Run: headless pygame with SDL's dummy video driver; simulated clock (each Clock.tick advances the game by its frame time, no real sleeping); random seed 0; keys injected as events and as key.get_pressed() state; no mouse input.
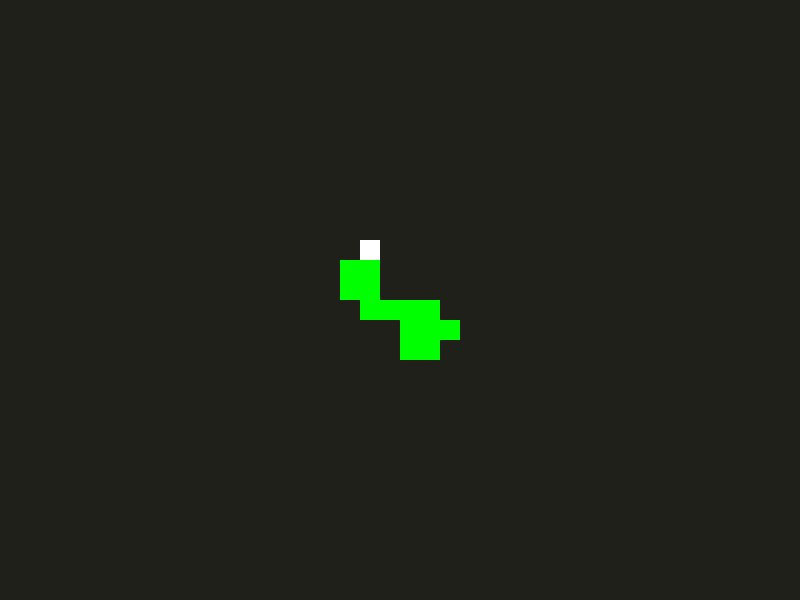
Frame 1 of 4 · flips 1–60 · no input
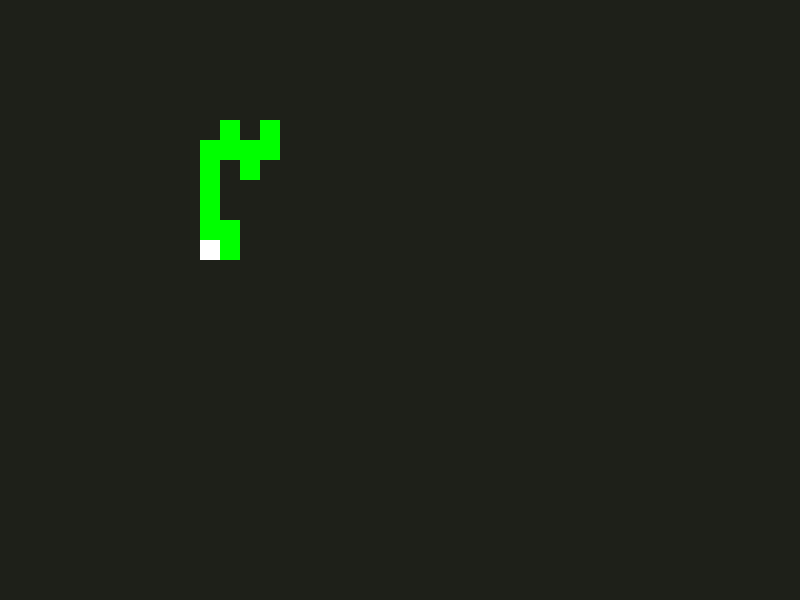
Frame 2 of 4 · flips 61–180 · tapped SPACE, RETURN · held RIGHT (→), D
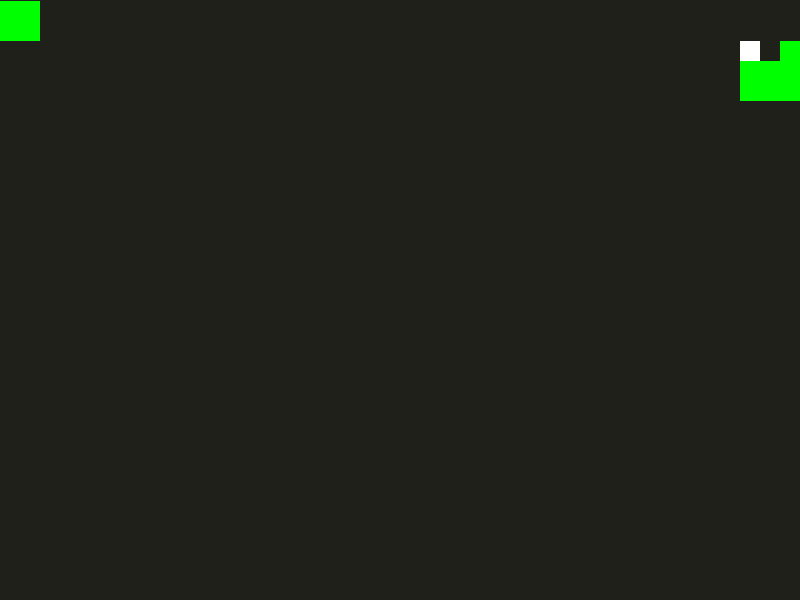
Frame 3 of 4 · flips 181–300 · held DOWN (↓), S
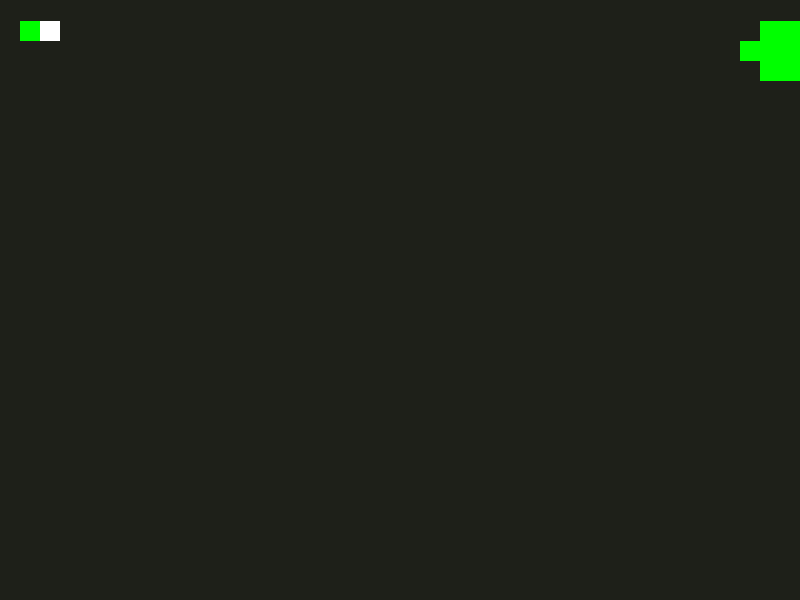
Frame 4 of 4 · flips 301–420 · held LEFT (←), A, UP (↑), W

The pygame program that drew these frames:

import pygame
import random

width = 800
height = 600
screen = pygame.display.set_mode((width,height))
clock = pygame.time.Clock()
pygame.display.set_caption("Worm Organism")

rows: int = 50
cols: int = 50
cell_size: int = 20

def spawn_grid():
    global rows,cols,x,y

    for höhe in range(rows):
        for breite in range(cols):
            x = breite * cell_size
            y = höhe * cell_size

            #pygame.draw.rect(screen,"white",(x ,y ,cell_size ,cell_size),1)


class Snake(object):
    def __init__(self,):
        self.snake_speed: int = cell_size
        self.snake_x = 300
        self.snake_y = 300
        self.warscheinlichkeit: float = 0#0.50

        self.snake_len: int = 20
        self.snake_list = []

        self.direction = "RIGHT"

        self.snake_head = [self.snake_x ,self.snake_y ]
        self.snake_list.append(self.snake_head)

    def update(self):
        self.direction = random.choice(["UP","LEFT","RIGHT","DOWN"])
        
            
        if self.direction == "UP" and random.random() > self.warscheinlichkeit:
            self.snake_y -= self.snake_speed
        elif self.direction == "DOWN" and random.random() > self.warscheinlichkeit:
            self.snake_y += self.snake_speed
        elif self.direction == "LEFT" and random.random() > self.warscheinlichkeit:
            self.snake_x -= self.snake_speed
        elif self.direction == "RIGHT" and random.random() > self.warscheinlichkeit:
            self.snake_x += self.snake_speed

        self.snake_list.append((self.snake_x ,self.snake_y  ))
        if len(self.snake_list) > self.snake_len:
            del self.snake_list[0]



        
        for snake in self.snake_list:
            self.snake = pygame.draw.rect(screen,"green",(snake[0] ,snake[1] ,cell_size,cell_size))

        self.snake_head = pygame.draw.rect(screen,"white",(self.snake_x,self.snake_y ,20,20))

        if self.snake_y < 1:
            self.snake_y = height 
        elif self.snake_y > height - 50:
            self.snake_y = 1

        if self.snake_x > width:
            self.snake_x = 0
        elif self.snake_x < 1:
            self.snake_x = width


s: object = Snake()

run: bool = True
while run:
    for event in pygame.event.get():
        if event.type == pygame.QUIT:
            run: bool = False
        elif event.type == pygame.KEYDOWN:
            if event.key == pygame.K_q or event.key == pygame.K_ESCAPE:
                run: bool = False

    screen.fill((30,32,25))
    spawn_grid()
    s.update()

    clock.tick(60)
    pygame.display.update()
